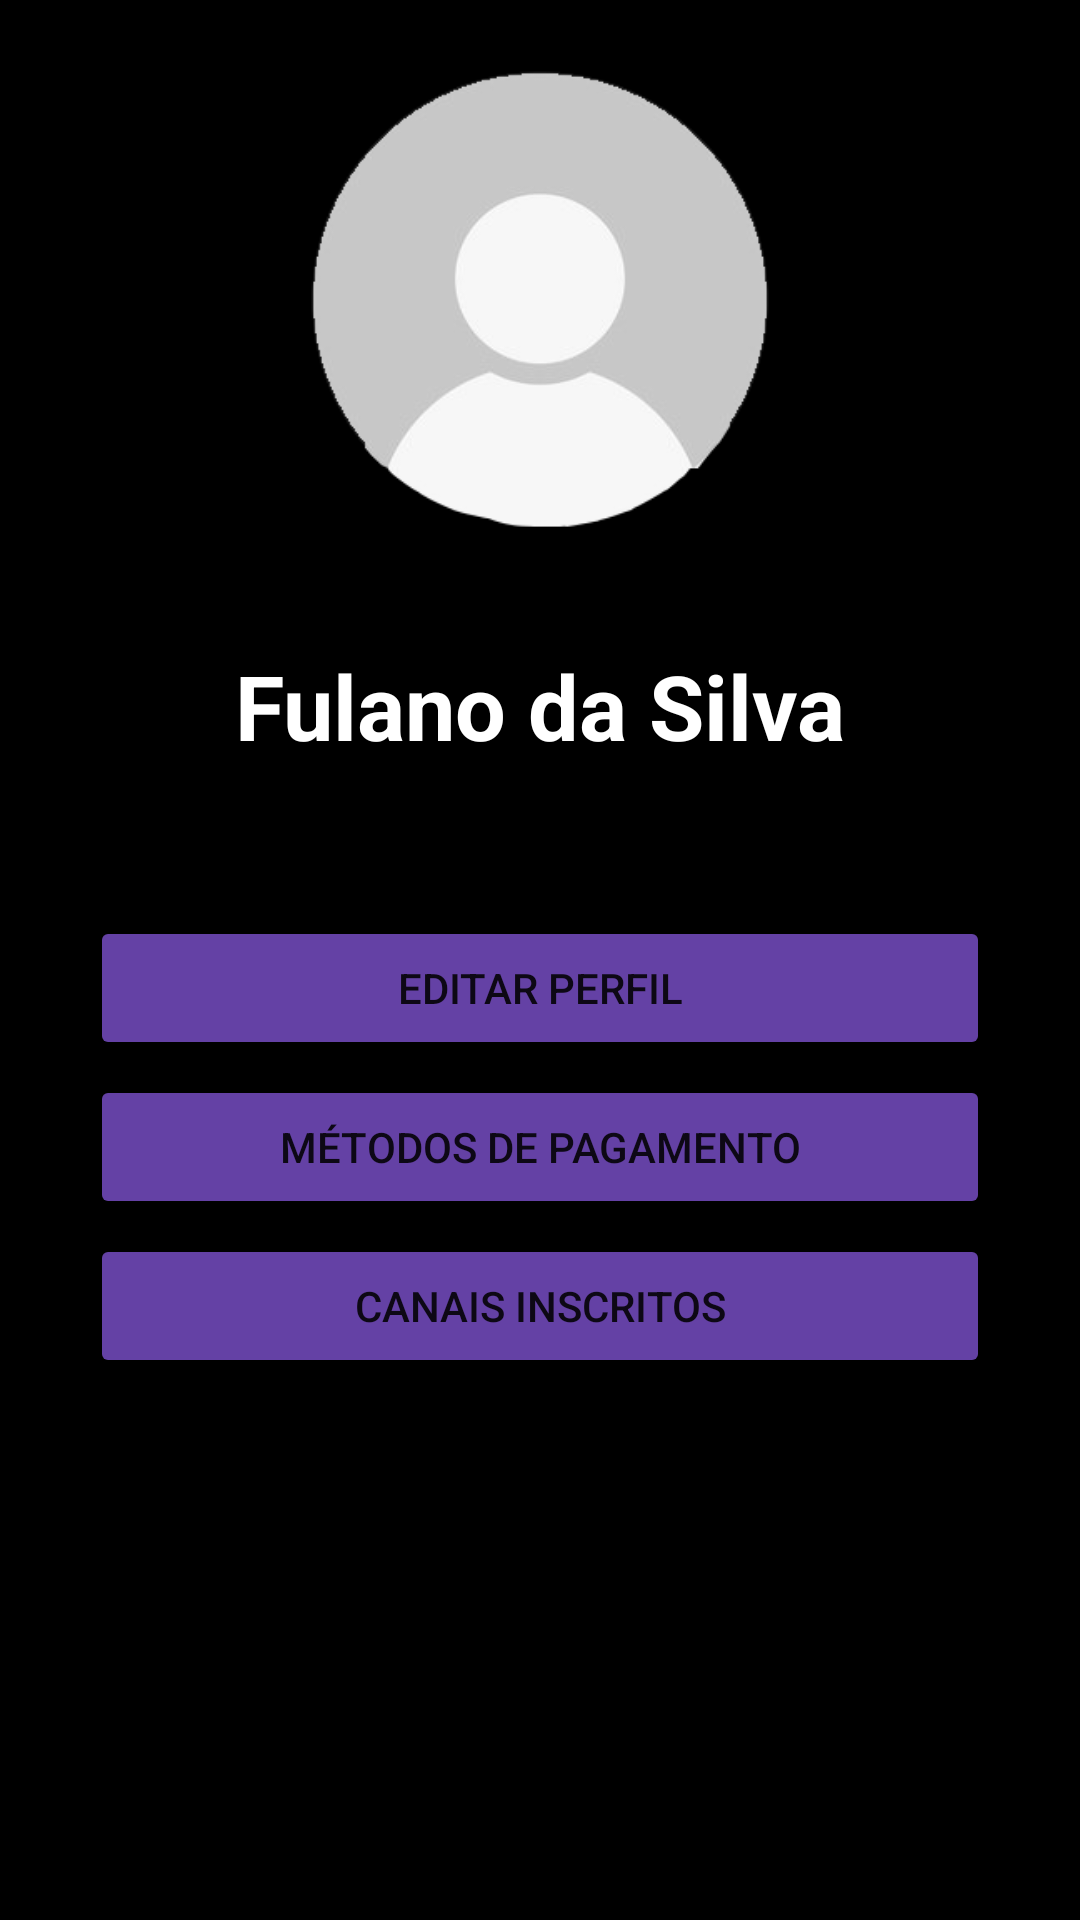

This screen was rendered from an Android layout file. Write that file and the resources it references.
<!-- AndroidManifest.xml: application theme Theme.PrimeirAula -->
<!-- res/layout/acivity_profile.xml -->
<?xml version="1.0" encoding="utf-8"?>
<androidx.constraintlayout.widget.ConstraintLayout xmlns:android="http://schemas.android.com/apk/res/android"
    xmlns:app="http://schemas.android.com/apk/res-auto"
    android:layout_width="match_parent"
    android:layout_height="match_parent"
    android:paddingLeft="30dp"
    android:paddingRight="30dp"
    android:background="@color/black">

    <ImageView
        android:contentDescription="@string/imagem_de_perfil"
        android:id="@+id/imageProfile"
        android:layout_width="wrap_content"
        android:layout_height="200dp"
        app:layout_constraintEnd_toEndOf="parent"
        app:layout_constraintStart_toStartOf="parent"
        app:layout_constraintTop_toTopOf="parent"
        android:layout_marginBottom="20dp"
        android:src="@drawable/profile" />

    <TextView
        android:id="@+id/txtPerfil"
        android:layout_width="wrap_content"
        android:layout_height="wrap_content"
        android:text="@string/nome_do_usuario"
        app:layout_constraintTop_toBottomOf="@+id/imageProfile"
        app:layout_constraintEnd_toEndOf="parent"
        app:layout_constraintStart_toStartOf="parent"
        android:layout_marginTop="15dp"
        android:textSize="30sp"
        android:textColor="@color/white"
        android:textStyle="bold"/>

    <Button
        android:id="@+id/btnEditar"
        android:layout_width="match_parent"
        android:layout_height="wrap_content"
        android:layout_marginTop="50dp"
        android:text="@string/editar_perfil"
        app:layout_constraintTop_toBottomOf="@+id/txtPerfil"
        app:layout_constraintStart_toStartOf="parent"
        app:layout_constraintEnd_toEndOf="parent"
        android:backgroundTint="@color/purple"
        />

    <Button
        android:id="@+id/btnPagamento"
        android:layout_width="match_parent"
        android:layout_height="wrap_content"
        android:layout_marginTop="5dp"
        android:text="@string/metodos_de_pagamento"
        app:layout_constraintTop_toBottomOf="@+id/btnEditar"
        app:layout_constraintStart_toStartOf="parent"
        app:layout_constraintEnd_toEndOf="parent"
        android:backgroundTint="@color/purple"/>

    <Button
        android:id="@+id/btnInscricoes"
        android:layout_width="match_parent"
        android:layout_height="wrap_content"
        android:layout_marginTop="5dp"
        android:text="@string/canais_inscritos"
        app:layout_constraintTop_toBottomOf="@+id/btnPagamento"
        app:layout_constraintStart_toStartOf="parent"
        app:layout_constraintEnd_toEndOf="parent"
        android:backgroundTint="@color/purple"/>


</androidx.constraintlayout.widget.ConstraintLayout>
<!-- resources referenced by this layout -->
<resources>
  <color name="black">#000</color>
  <color name="purple">#6441a5</color>
  <color name="white">#fff</color>
  <!-- drawable profile: png bitmap (drawable, 18651 bytes) -->
  <string name="canais_inscritos">Canais Inscritos</string>
  <string name="editar_perfil">Editar perfil</string>
  <string name="imagem_de_perfil">Imagem de perfil</string>
  <string name="metodos_de_pagamento">Métodos de pagamento</string>
  <string name="nome_do_usuario">Fulano da Silva</string>
  <style name="Theme.PrimeirAula" parent="Theme.MaterialComponents.DayNight.DarkActionBar">
          
          <item name="colorPrimary">@color/purple_500</item>
          <item name="colorPrimaryVariant">@color/purple_700</item>
          <item name="colorOnPrimary">@color/white</item>
          
          <item name="colorSecondary">@color/teal_200</item>
          <item name="colorSecondaryVariant">@color/teal_700</item>
          <item name="colorOnSecondary">@color/black</item>
          
          <item name="android:statusBarColor" tools:targetApi="l">?attr/colorPrimaryVariant</item>
          
      </style>
  <color name="teal_200">#fff</color>
  <!-- not gathered from this repository: default colours our renderer supplied (Android Studio template values) -->
  <color name="purple_500">#FF6200EE</color>
  <color name="purple_700">#FF3700B3</color>
  <color name="teal_700">#FF018786</color>
</resources>
